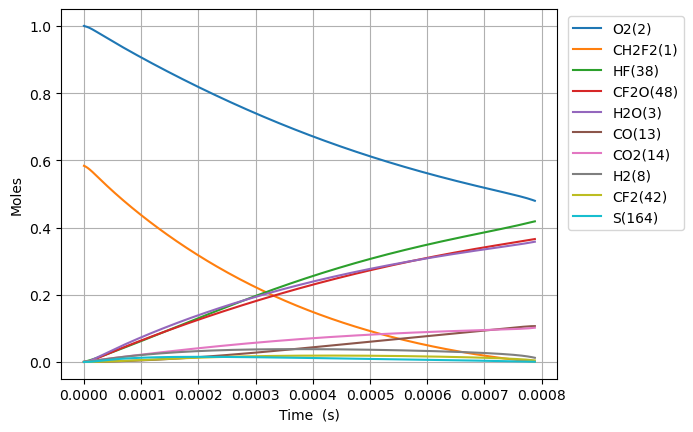

The data file committed next to this chart (first rows):
Time (s), Volume (m^3), N2, Ne, CH2F2(1), O2(2), H2O(3), CH4(4), OH(5), HF(38), CHF(40), CHF2(81), CHFO2(129), CHFO2(131), H(6), CFO2(136), H2(8), CO2(14), HO2(11), F(37), O(7), S(163), CF2O(48), CHF3(41)
0.0, 0.2773, 3.76, 0.0, 0.5837, 1.0, 0.0, 0.0, 0.0, 0.0, 0.0, 0.0, 0.0, 0.0, 0.0, 0.0, 0.0, 0.0, 0.0, 0.0, 0.0, 0.0, 0.0, 0.0
1.3764628065954173e-22, 0.2773, 3.76, 0.0, 0.5837, 1, 5.4596359482438525e-53, 0.0, 1.177773570669604e-38, 3.318043744075077e-20, 3.318043744075075e-20, 1.0745349197250824e-21, 8.689830635932385e-41, 1.055918237564325e-39, 2.075835381595326e-32, 1.8787417946238244e-35, 7.119530758304867e-23, 4.426214977454069e-50, 1.074534919704343e-21, 4.1477756732014233e-41, 6.107741701767058e-29, 4.709633125696685e-38, 1.1847743847008337e-38, 5.483130085702409e-50
3.8540958584671687e-22, 0.2773, 3.76, 0.0, 0.5837, 1, 6.4816797977575406e-52, 0.0, 7.11375236684733e-38, 9.290522483410215e-20, 9.290522483410204e-20, 3.008697775230229e-21, 5.248657704111435e-40, 6.377746154886244e-39, 5.818427204633105e-32, 1.134760043952786e-34, 1.9934686123253628e-22, 5.254802421233454e-49, 3.0086977751721584e-21, 2.505256509194989e-40, 1.7101676774400846e-28, 2.844618407920776e-37, 7.156037283593288e-38, 3.311810572461173e-49
8.809361962210672e-22, 0.2773, 3.76, 0.0, 0.5837, 1, 6.363751661280594e-51, 0.0, 3.4249655435115915e-37, 2.123547996208049e-19, 2.1235479962080435e-19, 6.877023486240516e-21, 2.527002748941549e-39, 3.070610234833639e-38, 1.3327963395373436e-31, 5.463381138766024e-34, 4.556499685315115e-22, 5.1591961777204133e-48, 6.877023486107785e-21, 1.2061731696389678e-39, 3.908954695748076e-28, 1.3695613129525643e-36, 3.445323910710406e-37, 1.5944942299477253e-48
1.8719894169697677e-21, 0.2773, 3.76, 0.0, 0.5837, 1, 5.628666277217356e-50, 0.0, 1.4957724347549262e-36, 4.512539491942103e-19, 4.51253949194208e-19, 1.4613674908261067e-20, 1.103608490776238e-38, 1.341016161703161e-37, 2.844444595551319e-31, 2.3860020791721973e-33, 9.682561831294618e-22, 4.5632505931559415e-47, 1.4613674907979017e-20, 5.267675144976409e-39, 8.306528747488992e-28, 5.9812340696344637e-36, 1.5046634685704532e-36, 6.963575219345601e-48
3.854095858467169e-21, 0.2773, 3.76, 0.0, 0.5837, 1, 4.731233158601752e-49, 0.0, 6.244555471731007e-36, 9.290522483410214e-19, 9.290522483410114e-19, 3.0086977752302075e-20, 4.6073482032867774e-38, 5.5984784955342666e-37, 5.906705179042906e-31, 9.961088995094984e-33, 1.9934686123253625e-21, 3.8356870800218655e-46, 3.0086977751721395e-20, 2.1991506979409367e-38, 1.710167691147056e-27, 2.4970474832440904e-35, 6.281673787687375e-36, 2.907155580852782e-47
7.818308741461971e-21, 0.2773, 3.76, 0.0, 0.5837, 1, 3.87895079251448e-48, 0.0, 2.551104665047704e-35, 1.8846488466346432e-18, 1.8846488466346027e-18, 6.103358344038371e-20, 1.882252075163227e-37, 2.2871611392669203e-36, 1.2187082631880608e-30, 4.069429876826539e-32, 4.0438934707171645e-21, 3.144728010654091e-45, 6.103358343920583e-20, 8.984248324061999e-38, 3.469197348143265e-27, 1.0201253735581578e-34, 2.566268708240404e-35, 1.1876679170370063e-46
1.5746734507451575e-20, 0.2773, 3.76, 0.0, 0.5837, 1, 3.14127492040995e-47, 0.0, 1.0311972942810222e-34, 3.795842043221888e-18, 3.795842043221723e-18, 1.229267948165455e-19, 7.608363834433227e-37, 9.245071010408337e-36, 2.5371262680974054e-30, 1.6449286207989311e-31, 8.144743187500767e-21, 2.546682275606962e-44, 1.2292679481417335e-19, 3.631576945909195e-37, 6.987256758935259e-27, 4.1235098639354525e-34, 1.0373268429785217e-34, 4.800743645633801e-46
3.1603586039430784e-20, 0.2773, 3.76, 0.0, 0.5837, 1, 2.5283713407537184e-46, 0.0, 4.146398966715457e-34, 7.618228436396375e-18, 7.618228436395713e-18, 2.46713217568863e-19, 3.059289635354592e-36, 3.717402391895164e-35, 5.423332335283239e-30, 6.614185637641968e-31, 1.6346442621067975e-20, 2.0497914517587367e-43, 2.467132175641031e-19, 1.460241220271027e-36, 1.402337596771755e-26, 1.6580451804323764e-33, 4.17104561233476e-34, 1.9303579321768756e-45
6.331728910338921e-20, 0.2773, 3.76, 0.0, 0.5837, 1, 2.0288587697957547e-45, 0.0, 1.6628914379724922e-33, 1.5263001222745354e-17, 1.5263001222742695e-17, 4.942860630734741e-19, 1.2269119741141487e-35, 1.49084462396302e-34, 1.2193224699122925e-29, 2.6525842673762018e-30, 3.2749841488202386e-20, 1.6448285486791506e-42, 4.942860630639414e-19, 5.856221224893238e-36, 2.809561593407537e-26, 6.649502752359153e-33, 1.6727758451289806e-33, 7.741598895914827e-45
1.2674469523130604e-19, 0.2773, 3.76, 0.0, 0.5837, 1, 1.6255559216478596e-44, 0.0, 6.660239348320914e-33, 3.05525467954433e-17, 3.055254679543266e-17, 9.894317540825998e-19, 4.914047437445484e-35, 5.971154699538328e-34, 2.972293034466988e-29, 1.062417287556744e-29, 6.555663922247122e-20, 1.3178644205915688e-41, 9.894317540635327e-19, 2.3455437377937353e-35, 5.624010206196395e-26, 2.663269463157417e-32, 6.699828533059786e-33, 3.100677726490992e-44
2.535995074871397e-19, 0.2773, 3.76, 0.0, 0.5837, 1, 1.3014331451821508e-43, 0.0, 2.6658314483926193e-32, 6.113163794083921e-17, 6.113163794079664e-17, 1.9797231361004663e-18, 1.966899614390973e-34, 2.3900180071744176e-33, 8.074202530719826e-29, 4.2524378895767936e-29, 1.3117023469100889e-19, 1.0550928544580067e-40, 1.9797231360623752e-18, 9.388292890523798e-35, 1.1252909909843284e-25, 1.066001853311701e-31, 2.681677438982275e-32, 1.2410792878878011e-43
5.07309131998807e-19, 0.2773, 3.76, 0.0, 0.5837, 1, 1.0415420486824986e-42, 0.0, 1.066679820461491e-31, 1.22289820231631e-16, 1.2228982023146063e-16, 3.96030590013466e-18, 7.870160476489043e-34, 9.563185167591292e-33, 2.4661894991770603e-28, 1.7015290615103381e-28, 2.6239742562808417e-19, 8.443949478213859e-40, 3.9603059000586994e-18, 3.7565442601279805e-34, 2.2510719229413756e-25, 4.265395944927861e-31, 1.0730202802969138e-31, 4.965934831384736e-43
1.0147283810221417e-18, 0.2773, 3.76, 0.0, 0.5837, 1, 8.333918862962644e-42, 0.0, 4.267413865856734e-31, 2.446061848132146e-16, 2.446061848125328e-16, 7.921471428196888e-18, 3.14857667549828e-33, 3.825896781275676e-32, 8.337277378782293e-28, 6.807224215177675e-28, 5.248518075022347e-19, 6.756442513680864e-39, 7.921471428045904e-18, 1.5028656937846258e-33, 4.50263775176615e-25, 1.706436123847799e-30, 4.292779830366981e-31, 1.9866981743132535e-42
2.029566879068811e-18, 0.2773, 3.76, 0.0, 0.5837, 1, 6.667768155763134e-41, 0.0, 1.7071044753332652e-30, 4.892389139763816e-16, 4.892389139736544e-16, 1.58438024842967e-17, 1.2595331809777464e-32, 1.5304832624384585e-31, 3.0293650687389406e-27, 2.723111295649983e-27, 1.0497605712505356e-18, 5.405667238158079e-38, 1.584380248399853e-17, 6.0119790623140934e-33, 9.005785269058444e-25, 6.826300026541617e-30, 1.7172516841349754e-30, 7.947446504706875e-42
4.059243875162149e-18, 0.2773, 3.76, 0.0, 0.5837, 1, 5.334467777679862e-40, 0.0, 6.828695787568468e-30, 9.78504372302715e-16, 9.78504372291806e-16, 3.168846459639775e-17, 5.038337804754866e-32, 6.122182144165067e-31, 1.1506318750072092e-26, 1.0892888417300928e-26, 2.0995780987471363e-18, 4.324739092288439e-37, 3.168846459581668e-17, 2.4049111041388048e-32, 1.8012143742214165e-24, 2.730631120671778e-29, 6.869286252070087e-30, 3.179113590283983e-41
8.118597867348827e-18, 0.2773, 3.76, 0.0, 0.5837, 1, 4.2676755474961084e-39, 0.0, 2.7315339079525705e-29, 1.9570352889553794e-15, 1.9570352889117423e-15, 6.33777888202056e-17, 2.01537618039071e-31, 2.448922665983358e-30, 4.480294219000984e-26, 4.3572440152481024e-26, 4.199213153740334e-18, 3.459873396587257e-36, 6.33777888191045e-17, 9.620013124816957e-32, 3.602511444281145e-24, 1.0922746705705118e-28, 2.747770406210652e-29, 1.271675812103175e-40
1.623730585172218e-17, 0.2773, 3.76, 0.0, 0.5837, 1, 3.4141810029499515e-38, 0.0, 1.092624693616016e-28, 3.9140971222606994e-15, 3.914097122086149e-15, 1.2675643726624423e-16, 8.061587171990647e-31, 9.795790189839983e-30, 1.7676705336956746e-25, 1.742915335770114e-25, 8.398483263726716e-18, 2.7679315665849824e-35, 1.2675643726428635e-16, 3.8481827890084336e-31, 7.205207086115965e-24, 4.369143126442575e-28, 1.0991193446854018e-28, 5.0867910237232105e-40
3.2474721820468894e-17, 0.2773, 3.76, 0.0, 0.5837, 1, 2.731361083283271e-37, 0.0, 4.370521129441116e-28, 7.828220788871306e-15, 7.828220788173096e-15, 2.5351373415201335e-16, 3.224651625131067e-30, 3.9183359079139365e-29, 7.021787328521812e-25, 6.971696801360112e-25, 1.679702348369942e-17, 2.2143583927201405e-34, 2.5351373414907474e-16, 1.5393916611190539e-30, 1.4411004376655274e-23, 1.7476661387777508e-27, 4.396499751444183e-28, 2.0347555830232395e-39
6.494955375796231e-17, 0.2773, 3.76, 0.0, 0.5837, 1, 2.185095466751795e-36, 0.0, 1.7482129979882627e-27, 1.5656468122092367e-14, 1.565646811929952e-14, 5.070283278983184e-16, 1.2898642142676726e-29, 1.5673382709363854e-28, 2.798935919709565e-24, 2.7886858112398318e-24, 3.3594103923644594e-17, 1.7714919693959013e-33, 5.070283278963501e-16, 6.1584680368552494e-30, 2.882422298527843e-23, 6.990682326184434e-27, 1.7586043816887535e-27, 8.139273628680261e-39
1.2989921763294914e-16, 0.2773, 3.76, 0.0, 0.5837, 1, 1.7480791538305777e-35, 0.0, 6.992861686038684e-27, 3.1312962788533936e-14, 3.1312962777362523e-14, 1.0140575152899971e-15, 5.159465689036083e-29, 6.269360430226937e-28, 1.1176185600178254e-23, 1.1154757418559291e-23, 6.718826480353404e-17, 1.4171956766823586e-32, 1.014057515301696e-15, 2.4640989342664666e-29, 5.765715631322944e-23, 2.7962764803983616e-26, 7.034426541472047e-27, 3.255898073679995e-38
2.597985453829228e-16, 0.2773, 3.76, 0.0, 0.5837, 1, 1.3984646598365726e-34, 0.0, 2.797147094555274e-26, 6.262595212141475e-14, 6.26259520767291e-14, 2.0281158896696273e-15, 2.0637894048298783e-28, 2.5077452661327844e-27, 4.466562614961369e-23, 4.461905795899372e-23, 1.3437658656330915e-16, 1.1337573803315852e-31, 2.0281158897555674e-15, 9.862070704395671e-29, 1.153490074161631e-22, 1.1185112987094141e-25, 2.813772461521149e-26, 1.3025076495141484e-37
3.896978731328965e-16, 0.2773, 3.76, 0.0, 0.5837, 1, 3.998736140309068e-34, 0.0, 5.943939629822633e-26, 9.393894145429325e-14, 9.393894135933625e-14, 3.042174263645531e-15, 4.385555974063018e-28, 5.3289589519836814e-27, 9.489000784612868e-23, 9.481551576767098e-23, 2.0156490832308058e-16, 3.241838123657739e-31, 3.04217426385262e-15, 2.096523007006291e-28, 1.7306684297033684e-22, 2.3768369474140285e-25, 5.979267680868875e-26, 2.7680783411744014e-37
5.195972008828702e-16, 0.2773, 3.76, 0.0, 0.5837, 1, 8.434494453959658e-34, 0.0, 1.013966419538058e-25, 1.2525193078716948e-13, 1.2525193062518397e-13, 4.056232637217708e-15, 7.481247468936887e-28, 9.090576772064324e-27, 1.6184933064830463e-22, 1.6174413078703839e-22, 2.687532300828483e-16, 6.83797621031512e-31, 4.056232637592851e-15, 3.577729711776042e-28, 2.3081066297995894e-22, 4.0546045910751204e-25, 1.0199928348746874e-25, 4.722431043217933e-37
7.793958563828175e-16, 0.2773, 3.76, 0.0, 0.5837, 1, 2.303722699815191e-33, 0.0, 2.0992893886546836e-25, 1.8787790945291652e-13, 1.8787790911754603e-13, 6.084349383414542e-15, 1.5488988574233245e-27, 1.8820882319912855e-26, 3.3504385830145754e-22, 3.3487070919347143e-22, 4.031298736023752e-16, 1.8676635749969242e-30, 6.0843493842358845e-15, 7.411755032482444e-28, 3.4635928693829527e-22, 8.394544550650749e-25, 2.111765850303956e-25, 9.77878404718916e-37
1.0391945118827649e-15, 0.2773, 3.76, 0.0, 0.5837, 1, 4.820159570284867e-33, 0.0, 3.5703424257879947e-25, 2.5050388811865513e-13, 2.5050388754827765e-13, 8.11246612812673e-15, 2.634273756076247e-27, 3.2009386540960125e-26, 5.697787326701866e-22, 5.695273968067496e-22, 5.375065171218886e-16, 3.907777164210035e-30, 8.112466129566768e-15, 1.2612768299063333e-27, 4.620034650417817e-22, 1.4276922296535695e-24, 3.591560864615342e-25, 1.6633846297694313e-36
1.2989931673827122e-15, 0.2773, 3.76, 0.0, 0.5837, 1, 8.774918150893168e-33, 0.0, 5.454677960027036e-25, 3.1312986678438463e-13, 3.131298659129768e-13, 1.0140582871248234e-14, 4.024578867540286e-27, 4.890310143021839e-26, 8.704496925267497e-22, 8.701092010406638e-22, 6.718831606413877e-16, 7.113959293615634e-30, 1.0140582873491777e-14, 1.928089807253697e-27, 5.777500226146267e-22, 2.1811911935695597e-24, 5.487093759294128e-25, 2.5416982937242722e-36
1.818590478382607e-15, 0.2773, 3.76, 0.0, 0.5837, 1, 2.316838372343812e-32, 0.0, 1.048915843140774e-24, 4.3838182411581596e-13, 4.3838182244012964e-13, 1.4196816352619272e-14, 7.739139073834926e-27, 9.403888813316169e-26, 1.6737415885217181e-21, 1.6731891894573955e-21, 9.406364476803432e-16, 1.878295156682557e-29, 1.4196816357035877e-14, 3.712751437720756e-27, 8.095567072422986e-22, 4.194353422916068e-24, 1.0551487592881892e-24, 4.889445822957809e-36
2.8577851003823963e-15, 0.2773, 3.76, 0.0, 0.5837, 1, 8.958856634622288e-32, 0.0, 2.5590400483911704e-24, 6.888857387785686e-13, 6.888857346904011e-13, 2.2309283295992736e-14, 1.8881241618459014e-26, 2.2942617261895335e-25, 4.083184672202511e-21, 4.082074890398405e-21, 1.4781430217580864e-15, 7.263069979680403e-29, 2.2309283307005824e-14, 9.084794746150193e-27, 1.274416684196124e-21, 1.0232951957736044e-23, 2.5742437063068196e-24, 1.193830387638427e-35
4.9361743443819755e-15, 0.2773, 3.76, 0.0, 0.5837, 1, 4.714939584747896e-31, 0.0, 7.593829330010843e-24, 1.1898935681036322e-12, 1.1898935559722207e-12, 3.853421710520347e-14, 5.602957939939247e-26, 6.80808064726015e-25, 1.2116091536115994e-20, 1.2113332254074346e-20, 2.5531561699129355e-15, 3.822458575515972e-28, 3.853421713841815e-14, 2.712534390135031e-26, 2.2091270895335654e-21, 3.0365720213278887e-23, 7.638928120186152e-24, 3.548477764970629e-35
9.092952832381133e-15, 0.2773, 3.76, 0.0, 0.5837, 1, 3.0156788059648488e-30, 0.0, 2.571925053294775e-23, 2.1919092267519957e-12, 2.19190918566479e-12, 7.098408441357697e-14, 1.897671687365121e-25, 2.30578100650273e-24, 4.103416983290683e-20, 4.1025972970702055e-20, 4.703182466220346e-15, 2.4448359360069346e-27, 7.098408452721841e-14, 9.301953645359685e-26, 4.098503850369238e-21, 1.0284396806008442e-22, 2.587187427195678e-23, 1.205828935558332e-34
1.7406509808379447e-14, 0.2773, 3.76, 0.0, 0.5837, 1, 2.1502214909475334e-29, 0.0, 9.419494703312829e-23, 4.1959405440416645e-12, 4.195940393564199e-12, 1.358838177901345e-13, 6.950290081100508e-25, 8.44459996916073e-24, 1.5028082725180648e-19, 1.502531984627914e-19, 9.00323505882806e-15, 1.7431861730107257e-26, 1.358838182087261e-13, 3.4915181504944404e-25, 7.957083996952467e-21, 3.7665489677138484e-22, 9.475303899566545e-23, 4.445794362234845e-34
3.403362376037608e-14, 0.2773, 3.76, 0.0, 0.5837, 1, 1.622794680617395e-28, 0.0, 3.600484373476342e-22, 8.204003178592773e-12, 8.204002603423198e-12, 2.6568327958286515e-13, 2.6568155776373587e-24, 3.227719818797017e-23, 5.744130285580849e-19, 5.743122917071421e-19, 1.760334024403152e-14, 1.3155762122188445e-25, 2.6568328118772004e-13, 1.399488734717708e-24, 1.5993550625217658e-20, 1.4396864510272747e-21, 3.621749214589123e-22, 1.7220350692444408e-33
6.728785166436934e-14, 0.2773, 3.76, 0.0, 0.5837, 1, 1.2607735463728502e-27, 0.0, 1.4074010355739702e-21, 1.622012844758208e-11, 1.6220126199381503e-11, 5.252821833291675e-13, 1.038648663968406e-23, 1.2615939456392133e-22, 2.2452332192693154e-18, 2.2448491481334303e-18, 3.480355061452219e-14, 1.022052591443671e-24, 5.252821896118877e-13, 5.97808292511154e-24, 3.3343746998277276e-20, 5.627387167945271e-21, 1.4156604794974137e-21, 6.91004523587221e-33
1.005420795683626e-13, 0.2773, 3.76, 0.0, 0.5837, 1, 3.9730280627097475e-27, 0.0, 3.142328804798083e-21, 2.423625371642083e-11, 2.423624869699448e-11, 7.848810606263991e-13, 2.319231411983716e-23, 2.816604656476658e-22, 5.012793304963951e-18, 5.011942891062383e-18, 5.200376098529636e-14, 3.2206746416750364e-24, 7.848810746606153e-13, 1.4285694695520847e-23, 5.239700789311085e-20, 1.2563932800750219e-20, 3.1606721753270572e-21, 1.5761382448843853e-32
1.6705053537634912e-13, 0.2773, 3.76, 0.0, 0.5837, 1, 1.8197344316480144e-26, 0.0, 8.675272486608417e-21, 4.026850425364666e-11, 4.026849039718681e-11, 1.3040787358972383e-12, 6.404271453055394e-23, 7.77490874822699e-22, 1.3838128949051608e-17, 1.3835795432940959e-17, 8.64041817289918e-14, 1.4750413301447375e-23, 1.3040787746541938e-12, 4.5295984228940544e-23, 9.561308516597217e-20, 3.468353066136229e-20, 8.72530509701462e-21, 4.562426687097407e-32
2.26908145603537e-13, 0.2773, 3.76, 0.0, 0.5837, 1, 4.414389239531265e-26, 0.0, 1.600712771930622e-20, 5.4697529736635016e-11, 5.469750417102301e-11, 1.7713565532305899e-12, 1.181883255135837e-22, 1.4344202037526055e-21, 2.553177386679794e-17, 2.5527476989753975e-17, 1.1736456040178489e-13, 3.578057975210068e-23, 1.7713566247476242e-12, 9.213788201957029e-23, 1.4033273331132222e-19, 6.399216540060699e-20, 1.609855437657884e-20, 8.731258958753106e-32
2.8676575583072487e-13, 0.2773, 3.76, 0.0, 0.5837, 1, 8.739590361733154e-26, 0.0, 2.5567833417967157e-20, 6.912655521913558e-11, 6.912651438622646e-11, 2.2386342849408556e-12, 1.8881203084309932e-22, 2.2909082663926325e-21, 4.0778844401579576e-17, 4.0771986972146884e-17, 1.4832493907945167e-13, 7.083501532413866e-23, 2.2386343991730426e-12, 1.6084736422104006e-22, 1.9057141636376165e-19, 1.0220697481581513e-19, 2.5712444014336002e-20, 1.4453606130641892e-31
3.4662336605791274e-13, 0.2773, 3.76, 0.0, 0.5837, 1, 1.5223216592470696e-25, 0.0, 3.735778179088723e-20, 8.355558070114835e-11, 8.355552104279911e-11, 2.705911931053484e-12, 2.7592493155085714e-22, 3.3469244761684826e-21, 5.957933668076696e-17, 5.95693200042993e-17, 1.792853177633931e-13, 1.2337975534580184e-22, 2.7059120979546608e-12, 2.5489028850046024e-22, 2.4632952639102466e-19, 1.4932793019233162e-19, 3.7567008049796197e-20, 2.1865910169005703e-31
4.064809762851006e-13, 0.2773, 3.76, 0.0, 0.5837, 1, 2.4311314132790487e-25, 0.0, 5.1377381633462e-20, 9.798460618267333e-11, 9.798452414074297e-11, 3.173189491594989e-12, 3.7953859630071453e-22, 4.602436958694539e-21, 8.193324667790488e-17, 8.191947049301613e-17, 2.1024569645506925e-13, 1.9702736938060725e-22, 3.1731897211177073e-12, 3.778790117285489e-22, 3.0760747205163034e-19, 2.0535500162686694e-19, 5.166228196529104e-20, 3.1113840965760274e-31
5.261961967394763e-13, 0.2773, 3.76, 0.0, 0.5837, 1, 5.190189336288545e-25, 0.0, 8.610700262355886e-20, 1.2684265714425986e-10, 1.268425196607515e-10, 4.1077443560597354e-12, 6.363097206263737e-22, 7.711836393876949e-21, 1.373013054029735e-16, 1.372782037951531e-16, 2.721664538668652e-13, 4.2059422877113985e-22, 4.1077447406785634e-12, 7.236559528522509e-22, 4.467243367034286e-19, 3.441273854335754e-19, 8.657508676017671e-20, 5.566049852229107e-31
6.459114171938521e-13, 0.2773, 3.76, 0.0, 0.5837, 1, 9.507769925534748e-25, 0.0, 1.2975996368381713e-19, 1.5570070810389527e-10, 1.5570050094626794e-10, 5.042298878546879e-12, 9.59217835227693e-22, 1.1618851905098227e-20, 2.0688298845276e-16, 2.0684814223251518e-16, 3.3408721132650915e-13, 7.704088163562486e-22, 5.042299458057099e-12, 1.2270492239336921e-21, 6.079252765818332e-19, 5.18523887388513e-19, 1.3045114198078395e-19, 8.932504075154222e-31
7.656266376482278e-13, 0.2773, 3.76, 0.0, 0.5837, 1, 1.5760506289694928e-24, 0.0, 1.8233971411866404e-19, 1.845587590615795e-10, 1.8455846799730913e-10, 5.976853059279869e-12, 1.3483604918587538e-21, 1.6323214718506835e-20, 2.906782619292755e-16, 2.9062923868759375e-16, 3.9600796884632124e-13, 1.276952771854257e-21, 5.976853873465899e-12, 1.9185376999348504e-21, 7.912137399229127e-19, 7.285442553867361e-19, 1.8329074697429856e-19, 1.3346462243705864e-30
1e-12, 0.2773, 3.76, 0.0, 0.5837, 1, 3.498972558181226e-24, 0.0, 3.1113639226257605e-19, 2.4105582273923086e-10, 2.410553261989437e-10, 7.806482461872032e-12, 2.3023335628585417e-21, 2.784077733824901e-20, 4.958813631653901e-16, 4.957974936601495e-16, 5.172337921833995e-13, 2.8344253551001174e-21, 7.806483850643691e-12, 3.928885824495204e-21, 1.2140104546144298e-18, 1.242853538533875e-18, 3.1269101424613605e-19, 2.556877797976642e-30
1.0050570785569793e-12, 0.2773, 3.76, 0.0, 0.5837, 1, 3.5521906597385375e-24, 0.0, 3.14292856289972e-19, 2.4227486097109445e-10, 2.422743593960305e-10, 7.845960396342083e-12, 2.325724563503311e-21, 2.812294869322599e-20, 5.009094498296136e-16, 5.00824724448734e-16, 5.198494841138579e-13, 2.8775245228732015e-21, 7.845961799191159e-12, 3.9830813102454905e-21, 1.2240665062291025e-18, 1.2554556197453831e-18, 3.1586175789038927e-19, 2.589080515726367e-30
1.2444875194657308e-12, 0.2773, 3.76, 0.0, 0.5837, 1, 6.737449924353457e-24, 0.0, 4.819929626421565e-19, 2.999909628728048e-10, 2.999901938570449e-10, 9.715066368962358e-12, 3.569151707189982e-21, 4.310897255743563e-20, 7.679946085766407e-16, 7.678642988620118e-16, 6.436909997642457e-13, 5.45678770406752e-21, 9.715068519486708e-12, 7.151733552622831e-21, 1.7453091612934632e-18, 1.924859539982083e-18, 4.842904214352477e-19, 4.437358032614164e-30
1.7233484012832338e-12, 0.2773, 3.76, 0.0, 0.5837, 1, 1.7886377743015625e-23, 0.0, 9.247392467780177e-19, 4.154231666528117e-10, 4.1542169196646384e-10, 1.3453274227664738e-11, 6.857164120163568e-21, 8.263171006558691e-20, 1.4727258068527697e-15, 1.4724742787947772e-15, 8.91374032589249e-13, 1.4480864678107653e-20, 1.3453278350244833e-11, 1.77306645692412e-20, 3.0530692872977068e-18, 3.69113736715947e-18, 9.287298272587945e-19, 1.0446989434307357e-29
2.2022092831007366e-12, 0.2773, 3.76, 0.0, 0.5837, 1, 3.733223315607514e-23, 0.0, 1.510789465931365e-18, 5.308553704016008e-10, 5.308529623265903e-10, 1.7191476648983636e-11, 1.1218347829783221e-20, 1.3487503363928542e-19, 2.4048697888165777e-15, 2.4044563022884605e-15, 1.1390570680746166e-12, 3.02129266735603e-20, 1.719148337867217e-11, 3.551867324617538e-20, 4.714704960251949e-18, 6.027362338634165e-18, 1.5166272493146962e-18, 2.0491840299354735e-29
3.1599310467357426e-12, 0.2773, 3.76, 0.0, 0.5837, 1, 1.1037023420130522e-22, 0.0, 3.113644855171673e-18, 7.617197778055274e-10, 7.617148198030456e-10, 2.4667865233600887e-11, 2.3183966576262198e-20, 2.774580381817968e-19, 4.951387851635313e-15, 4.950524996557345e-15, 1.6344231500380154e-12, 8.92520492192406e-20, 2.4667879080006082e-11, 1.0017056072315514e-19, 9.1004458923265e-18, 1.2409592207399232e-17, 3.1228691792794366e-18, 5.824116324122947e-29
4.1176528103707486e-12, 0.2773, 3.76, 0.0, 0.5837, 1, 2.4439177782215027e-22, 0.0, 5.292246062135824e-18, 9.925841850845904e-10, 9.92575766294559e-10, 3.2144232230894393e-11, 3.951345200800063e-20, 4.707272696152171e-19, 8.407532301036705e-15, 8.406047420824132e-15, 2.1297892516799133e-12, 1.9748196076468623e-19, 3.214425572624934e-11, 2.1600960191783922e-19, 1.4904218514841514e-17, 2.1071426136687667e-17, 5.303162279484896e-18, 1.2981434474983314e-28
5.0753745740057546e-12, 0.2773, 3.76, 0.0, 0.5837, 1, 4.579904750530832e-22, 0.0, 8.048279951450248e-18, 1.223448592238798e-09, 1.2234358018092417e-09, 3.962057774840607e-11, 6.025412798537418e-20, 7.145523428800037e-19, 1.2773286677117611e-14, 1.2771000650747365e-14, 2.625155379025647e-12, 3.69810024793137e-19, 3.962061341962274e-11, 3.9793565807769046e-19, 2.2127709383067287e-17, 3.201274124605001e-17, 8.057652462993195e-18, 2.4980522336832654e-28
6.0330963376407606e-12, 0.2773, 3.76, 0.0, 0.5837, 1, 7.6981599816275e-22, 0.0, 1.1383433356819235e-17, 1.4543129992681588e-09, 1.454294926355168e-09, 4.7096901893120936e-11, 8.545319427087481e-20, 1.0088032151659633e-18, 1.8048634557019752e-14, 1.8045361799308142e-14, 3.120521538100549e-12, 6.211434902347237e-19, 4.709695226178831e-11, 6.608464895273362e-19, 3.0772605089109e-17, 4.523341478620712e-17, 1.1386485484374542e-17, 4.353811214866578e-28
6.9908181012757666e-12, 0.2773, 3.76, 0.0, 0.5837, 1, 1.1985736818409104e-21, 0.0, 1.52993930717329e-17, 1.685177406172685e-09, 1.685153139940375e-09, 5.457320477147259e-11, 1.1515772724179496e-19, 1.353350183933862e-18, 2.423355955455297e-14, 2.4229108016467883e-14, 3.615887734929919e-12, 9.663894091681135e-19, 5.457327235385484e-11, 1.0196376840970828e-18, 4.08405922520558e-17, 6.073332413818218e-17, 1.5289806939765328e-17, 7.062691894310977e-28
8.906261628545779e-12, 0.2773, 3.76, 0.0, 0.5837, 1, 2.4819666032126302e-21, 0.0, 2.4880478327698352e-17, 2.1469062196072874e-09, 2.146866834260606e-09, 6.952574715225546e-11, 1.8827092081759834e-19, 2.1928151944736227e-18, 3.933207552825583e-14, 3.9324664428731295e-14, 4.606620265952772e-12, 1.9982451201066523e-18, 6.952585668955215e-11, 2.084432567172939e-18, 6.525258746174056e-17, 9.857036041179163e-17, 2.4820496787744146e-17, 1.5948788444180612e-27
1e-11, 0.2773, 3.76, 0.0, 0.5837, 1, 3.516169394008683e-21, 0.0, 3.1401631855284386e-17, 2.4105582212668514e-09, 2.4105085686305556e-09, 7.806376825294648e-11, 2.3833081942255455e-19, 2.761767620276555e-18, 4.958530412297859e-14, 4.957582705159409e-14, 5.172339043635728e-12, 2.8285198087989193e-18, 7.806390623549312e-11, 2.9369729439963553e-18, 8.17535126098413e-17, 1.2426434811667705e-16, 3.129403350451731e-17, 2.3744467937906823e-27
1.082170515581579e-11, 0.2773, 3.76, 0.0, 0.5837, 1, 4.458906839471667e-21, 0.0, 3.680502894553024e-17, 2.6086350325427385e-09, 2.608576884833511e-09, 8.447820573143375e-11, 2.799678875175603e-19, 3.231916461250878e-18, 5.80687042253722e-14, 5.805748781130359e-14, 5.5973530202947324e-12, 3.584626814028335e-18, 8.44783672247595e-11, 3.711439269611652e-18, 9.537718816173294e-17, 1.4552287167834558e-16, 3.6650883622437466e-17, 3.123967676808566e-27
1.2737148683085803e-11, 0.2773, 3.76, 0.0, 0.5837, 1, 7.281008065326502e-21, 0.0, 5.10865371764255e-17, 3.070363844979199e-09, 3.0702832917220906e-09, 9.943058134113592e-11, 3.9062086625453945e-19, 4.469628420082696e-18, 8.044331583938039e-14, 8.042739666049964e-14, 6.588086046154568e-12, 5.844778076510041e-18, 9.94308047489429e-11, 6.019739471996478e-18, 1.3122788757652168e-16, 2.0158988158119702e-16, 5.0782126528551595e-17, 5.5423263108273676e-27
1.4652592210355816e-11, 0.2773, 3.76, 0.0, 0.5837, 1, 1.1100750417021234e-20, 0.0, 6.773849429303243e-17, 3.532092656916863e-09, 3.531986054988791e-09, 1.1438287480512905e-10, 5.206001870750998e-19, 5.904930769916208e-18, 1.0645578111546289e-13, 1.064342100305322e-13, 7.578819391729268e-12, 8.89793638429071e-18, 1.14383170043179e-10, 9.128377880226133e-18, 1.7281817898413125e-16, 2.66770415747286e-16, 6.72153820876501e-17, 9.138765278192345e-27
1.848347926489584e-11, 0.2773, 3.76, 0.0, 0.5837, 1, 2.2347412929746756e-20, 0.0, 1.0820771549453972e-16, 4.45555027929673e-09, 4.455380650903633e-09, 1.4428721854998987e-10, 8.400097129053187e-19, 9.364251524785883e-18, 1.693937583266087e-13, 1.6935782927244585e-13, 9.5602872348028e-12, 1.786019466081001e-17, 1.4428768702490922e-10, 1.8222664476181516e-17, 2.73271511222275e-16, 4.244681690800003e-16, 1.0699254499646832e-16, 2.1221239341669502e-26
2.2314366319435864e-11, 0.2773, 3.76, 0.0, 0.5837, 0.9999, 3.943609773806426e-20, 0.0, 1.5832060352592107e-16, 5.379007899684504e-09, 5.3787606730667804e-09, 1.7419124339208547e-10, 1.2411212459377786e-18, 1.3601820690113655e-17, 2.4688161256570176e-13, 2.4682690883838e-13, 1.1541756935057332e-11, 3.142518334016012e-17, 1.7419192425393462e-10, 3.1945920534821046e-17, 3.9684513234462834e-16, 6.1860837544187e-16, 1.559915749484744e-16, 4.248358687891885e-26
... 1,111 more rows
